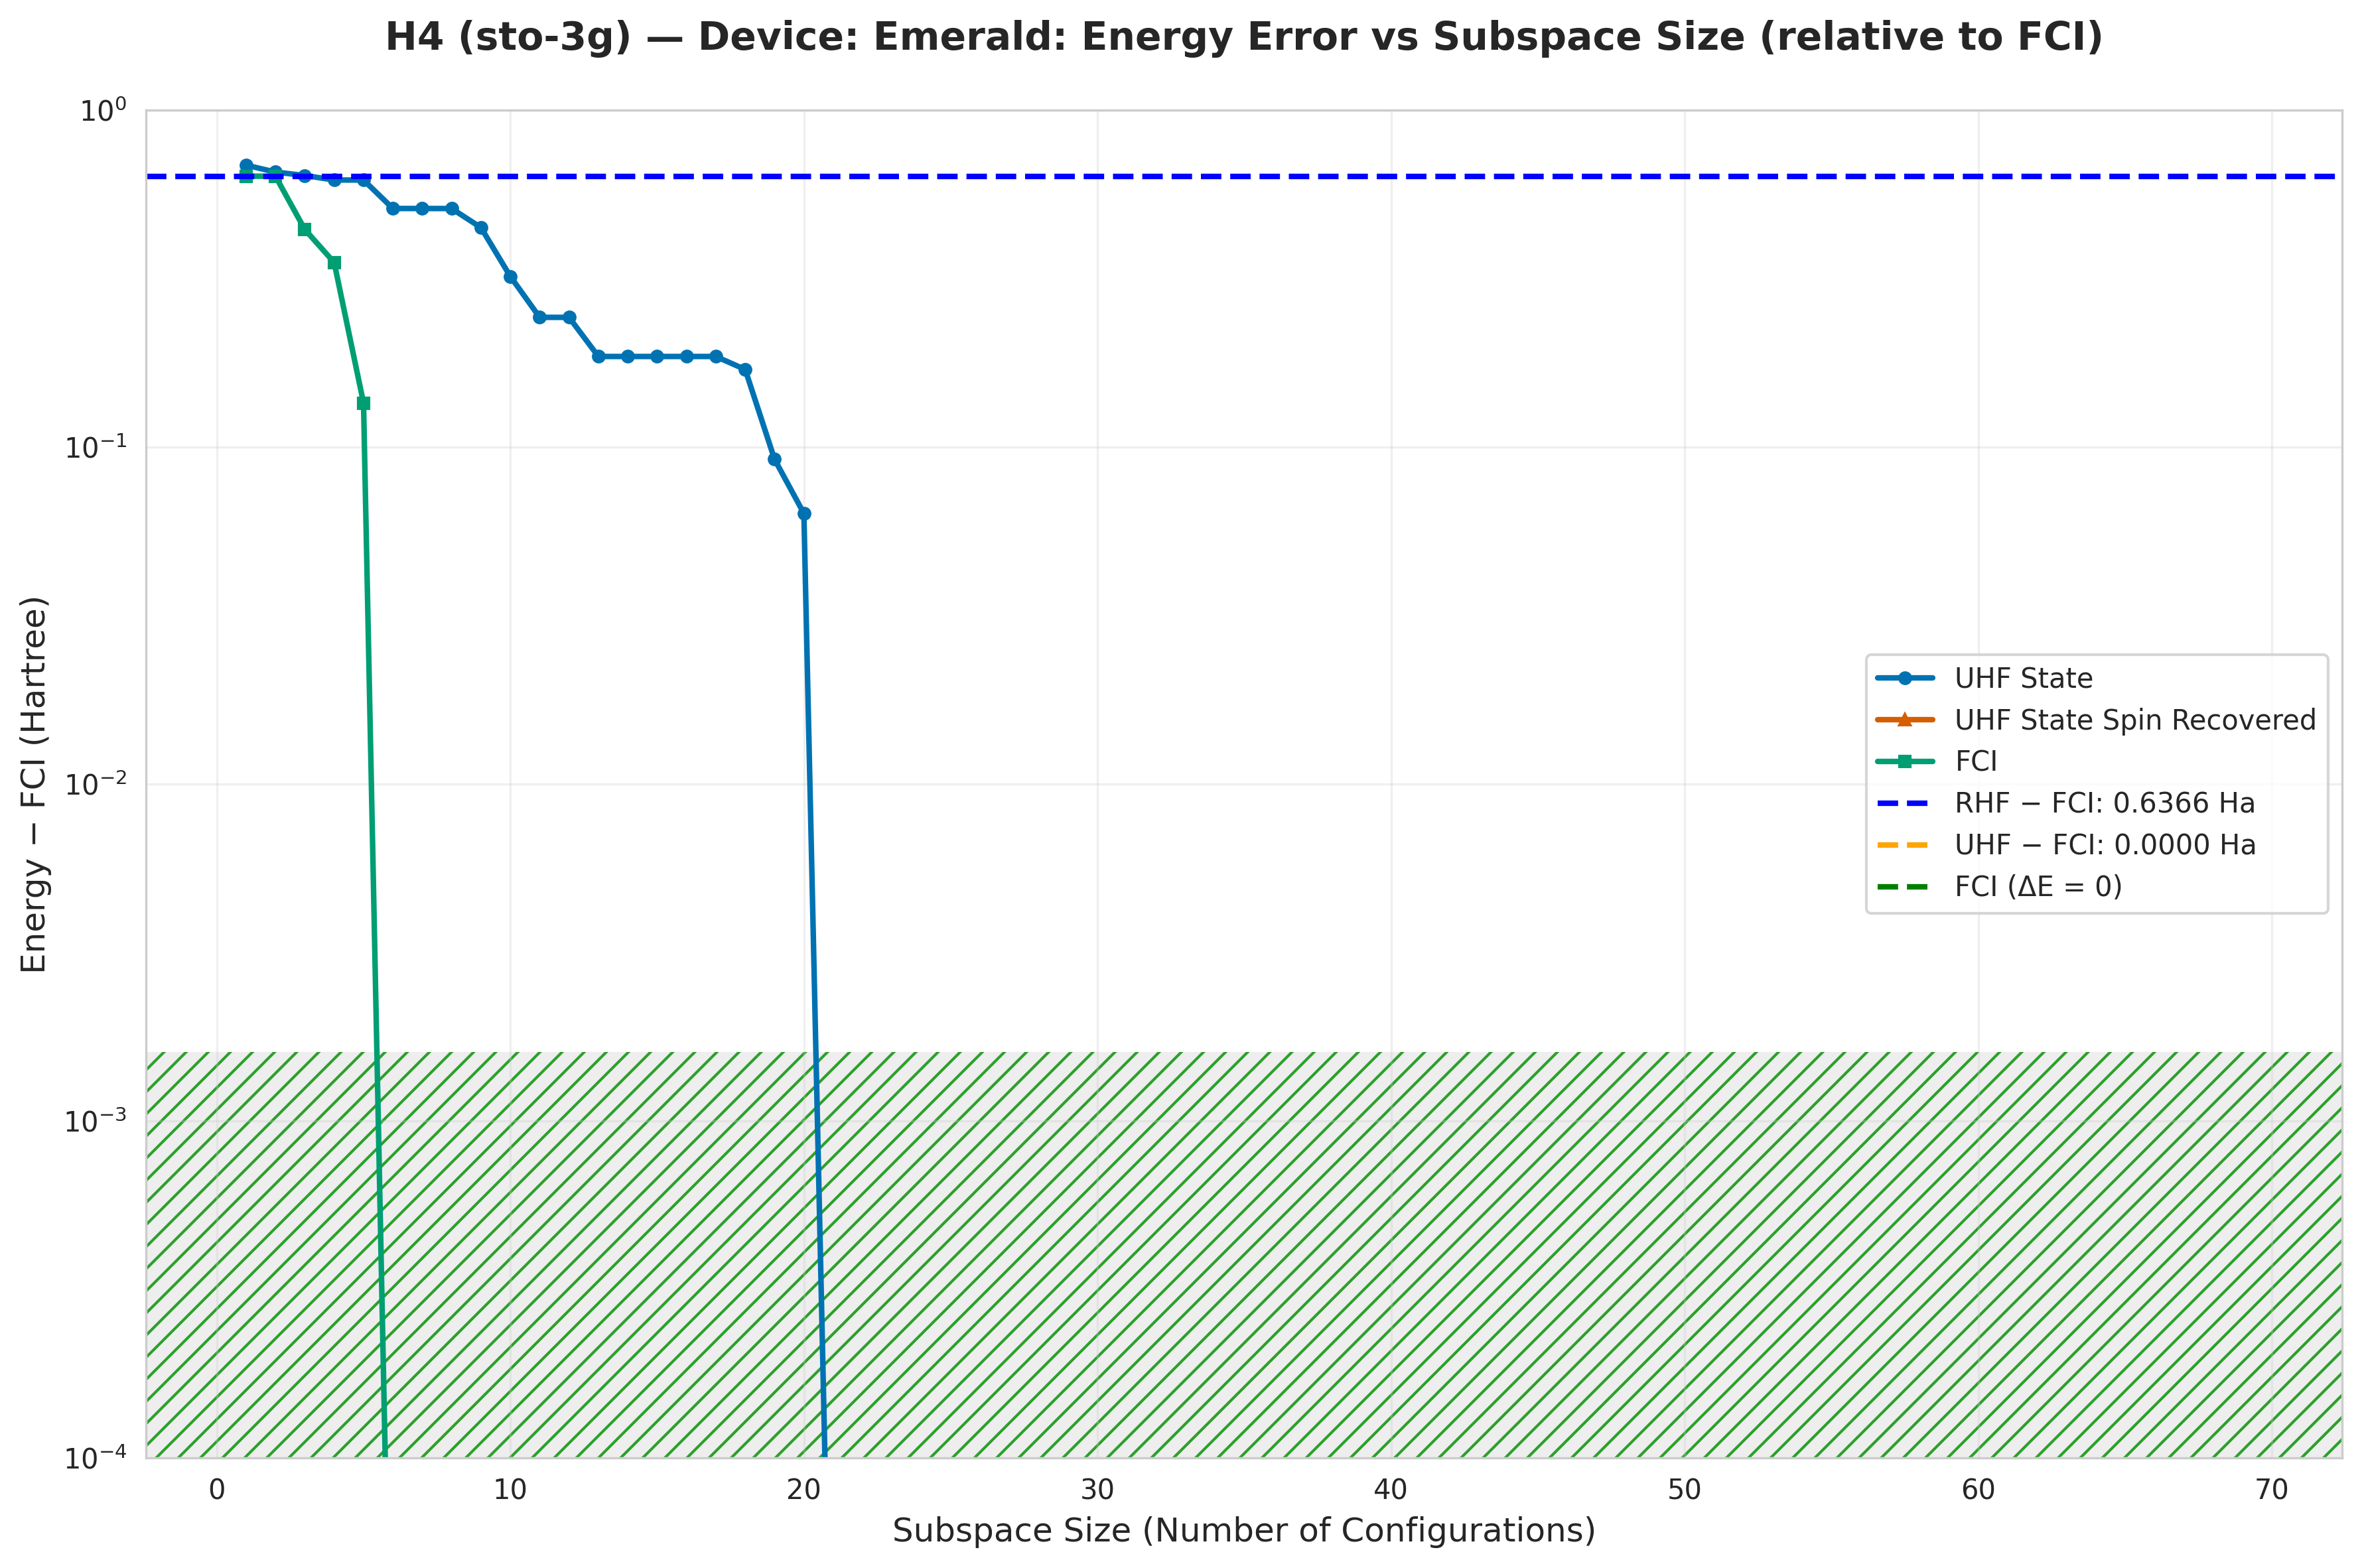

The data file committed next to this chart (first rows):
subspace_size, qsci_energy, qsci_S2, spin_symm_energy, spin_symm_S2, fci_subspace_energy, mean_sample_number
1, -1.18, 2.0, -1.224, 2.0, -1.23, 15.37
2, -1.212, 1.043, -1.359, 2.99, -1.23, 15.37
3, -1.227, 0.9963, -1.527, 3.998, -1.424, 15.37
4, -1.246, 0.9981, -1.626, 4.56, -1.513, 15.37
5, -1.246, 0.9981, -1.744, 5.236, -1.731, 15.37
6, -1.356, 2, -1.866, 6, -1.866, 15.37
7, -1.356, 1.999, -1.866, 6, -1.866, 15.79
8, -1.356, 1.999, -1.866, 6, -1.866, 18.57
9, -1.418, 1.702, -1.866, 6, -1.866, 26.9
10, -1.545, 2.483, -1.866, 6, -1.866, 26.9
11, -1.624, 0.8347, -1.866, 6.0, -1.866, 28.65
12, -1.624, 0.8347, -1.866, 6, -1.866, 28.65
13, -1.681, 1.699, -1.866, 6.0, -1.866, 28.9
14, -1.681, 1.699, -1.866, 6.0, -1.866, 28.9
15, -1.681, 1.699, -1.866, 6, -1.866, 29.04
16, -1.681, 1.699, -1.866, 6, -1.866, 29.04
17, -1.681, 1.678, -1.866, 6, -1.866, 29.78
18, -1.696, 1.999, -1.866, 6, -1.866, 29.85
19, -1.774, 1.865, -1.866, 6, -1.866, 29.85
20, -1.803, 3.213, -1.866, 6, -1.866, 31.31
21, -1.866, 0.6664, -1.866, 6, -1.866, 33.36
22, -1.866, 0.6664, -1.866, 6.0, -1.866, 33.36
23, -1.866, 0.6664, -1.866, 6.0, -1.866, 34.91
24, -1.866, 0.6664, -1.866, 2, -1.866, 34.91
25, -1.866, 0.6664, -1.866, 4.00671483560971e-18, -1.866, 36.5
26, -1.866, 2, -1.866, -1.042984127568559e-17, -1.866, 38.72
27, -1.866, 2.0, -1.866, -2.0021610851449508e-17, -1.866, 38.72
28, -1.866, -1.9977042320463266e-17, -1.866, -1.601512410200798e-17, -1.866, 43.9
29, -1.866, 1.2422701746060321e-06, -1.866, 1.2422701746183793e-06, -1.866, 209.4
30, -1.866, 2.817640668437708e-06, -1.866, 6.443446166103985e-21, -1.866, 209.4
31, -1.866, 2.7765406827597542e-06, -1.866, 1.0521031267658594e-06, -1.866, 260.7
32, -1.866, 3.0150564476298383e-06, -1.866, 2.4135421783128243e-17, -1.866, 260.7
33, -1.866, 3.0150564475018164e-06, -1.866, 3.903142118255811e-06, -1.866, 271.8
34, -1.866, 3.015056447579697e-06, -1.866, 4.200428805099243e-21, -1.866, 271.8
35, -1.866, 3.0150564475317383e-06, -1.866, -4.325044504954991e-18, -1.866, 354.9
36, -1.866, 4.444754503085262e-06, -1.866, 2.335634873857938e-17, -1.866, 354.9
37, -1.866, 4.4447545031224e-06, -1.866, -4.324235034913471e-18, -1.866, 354.9
38, -1.866, 4.444754503141785e-06, -1.866, 4.1491052369265255e-21, -1.866, 354.9
39, -1.866, 0.0003378, -1.866, -2.7681144815205664e-17, -1.866, 399.2
40, -1.866, 0.0003466, -1.866, 2.5084058205214497e-21, -1.866, 456.3
41, -1.866, 0.0003466, -1.866, -1.6003312946753288e-17, -1.866, 580.7
42, -1.866, 0.0003466, -1.866, 0.0003545, -1.866, 580.7
43, -1.866, 3.2540477504269162e-21, -1.866, -1.132827938103966e-17, -1.866, 580.7
44, -1.866, -1.548274727834498e-17, -1.866, -1.548212257280557e-17, -1.866, 638.8
45, -1.866, 1.9640125341640312e-17, -1.866, 1.1334673416088861e-17, -1.866, 751.5
46, -1.866, 1.3905762358197358e-21, -1.866, -1.1329660325952781e-17, -1.866, 851.7
47, -1.866, 1.390574620232602e-21, -1.866, 3.557933227963585e-21, -1.866, 1065
48, -1.866, 1.3123947432364036e-21, -1.866, -1.1327009048107454e-17, -1.866, 1278
49, -1.866, 1.1332593566566031e-17, -1.866, -1.132700904487628e-17, -1.866, 1278
50, -1.866, 1.5487951601491132e-17, -1.866, 4.154089156071803e-18, -1.866, 1278
51, -1.866, 4.6138088528077005e-20, -1.866, -3.119672459442688e-18, -1.866, 1278
52, -1.866, 3.4048490445734127e-18, -1.866, 1.0872651591950133e-17, -1.866, 1278
53, -1.866, 7.283753108575528e-20, -1.866, 6.86825698946418e-18, -1.866, 1278
54, -1.866, -1.1325692352873216e-17, -1.866, 1.6039973478006642e-17, -1.866, 1278
55, -1.866, 1.5134633616071993e-17, -1.866, 6.859464984589972e-19, -1.866, 1420
56, -1.866, 1.1170478064900982e-17, -1.866, 4.405500386370294e-18, -1.866, 1420
57, -1.866, 1.1450699887740844e-17, -1.866, -1.879074370874072e-18, -1.866, 1420
58, -1.866, 4.26228203350294e-18, -1.866, 1.5927700955033532e-17, -1.866, 1420
59, -1.866, -6.930745691813028e-18, -1.866, 9.517471538283367e-19, -1.866, 1420
60, -1.866, 4.481929492887939e-18, -1.866, 3.3330061818921633e-19, -1.866, 1420
... 9 more rows
